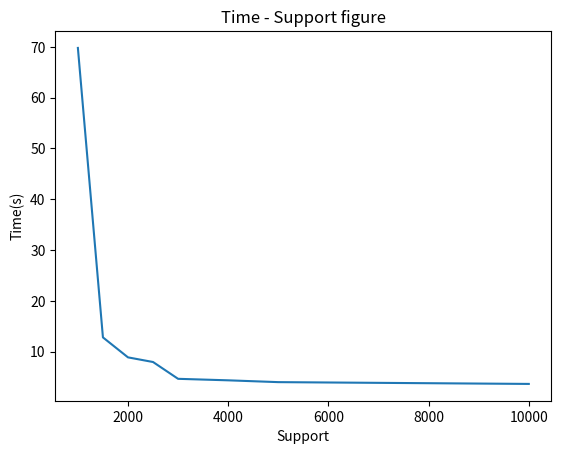

Recreate this plot in Python.
from collections import OrderedDict
import matplotlib.pylab as plt
support_time = OrderedDict()
support_time[1000] = 69.789
support_time[1500] = 12.81
support_time[2000] = 8.881
support_time[2500] = 7.966
support_time[3000] = 4.657
support_time[4000] = 4.361
support_time[5000] = 4.005
support_time[10000] = 3.653

lists = sorted(support_time.items())

x, y = zip(*lists)
plt.plot(x, y)
plt.title("Time - Support figure")
plt.xlabel("Support")
plt.ylabel("Time(s)")
plt.savefig("support_time.png")
plt.show()
